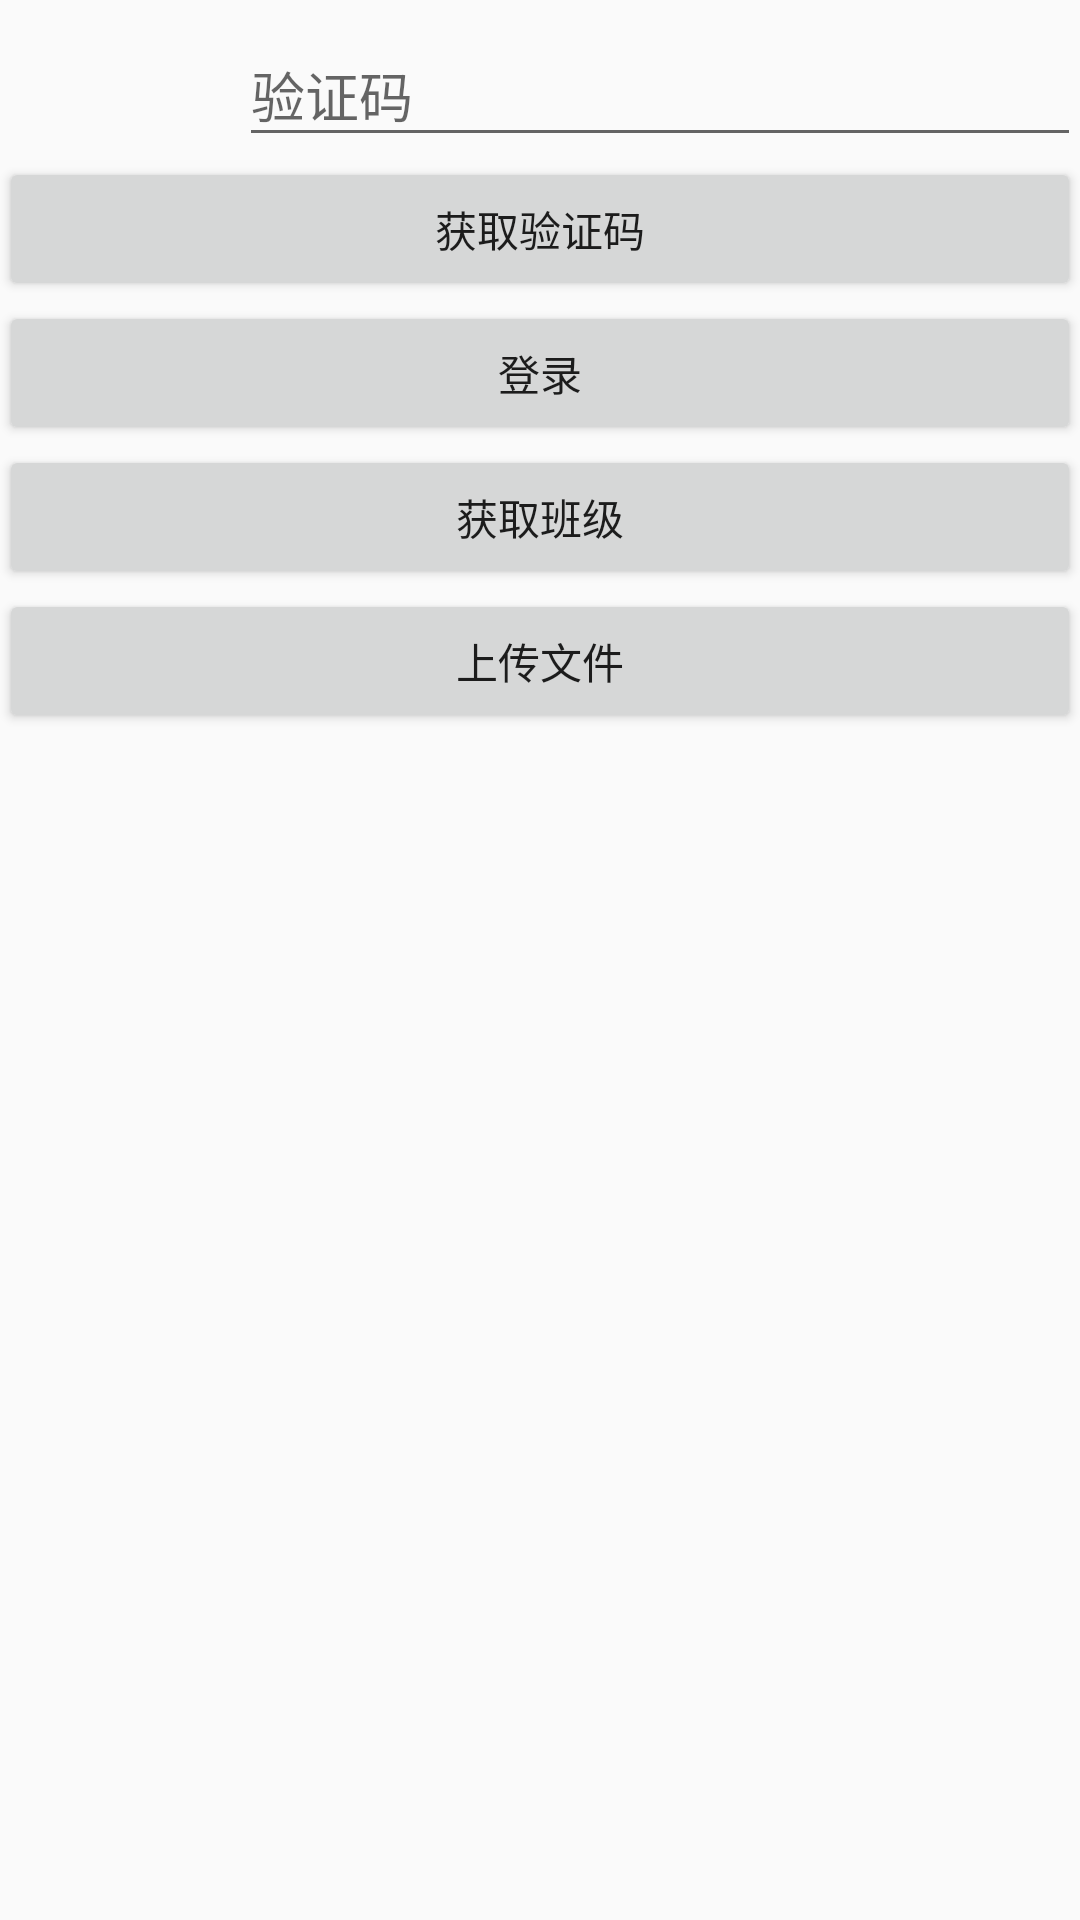

Reconstruct the res/layout file that produces this screen, plus the resources it refers to.
<!-- AndroidManifest.xml: application theme AppTheme -->
<!-- res/layout/activity_edu_api_login.xml -->
<?xml version="1.0" encoding="utf-8"?>
<LinearLayout xmlns:android="http://schemas.android.com/apk/res/android"
    android:layout_width="match_parent"
    android:layout_height="match_parent"
    android:orientation="vertical"
    android:padding="@dimen/activity_horizontal_margin">

    <LinearLayout
        android:layout_width="match_parent"
        android:layout_height="wrap_content"
        android:orientation="horizontal">

        <ImageView
            android:id="@+id/iv_verify_code"
            android:layout_width="80dp"
            android:layout_height="25dp"
            />

        <android.support.design.widget.TextInputLayout
            android:layout_width="0dp"
            android:layout_height="wrap_content"
            android:layout_weight="1">
            <android.support.design.widget.TextInputEditText
                android:id="@+id/et_verify_code"
                android:layout_width="match_parent"
                android:layout_height="match_parent"
                android:lines="1"
                android:hint="验证码"/>

        </android.support.design.widget.TextInputLayout>

    </LinearLayout>

    <Button
        android:id="@+id/btn_verify_code"
        android:layout_width="match_parent"
        android:layout_height="wrap_content"
        android:text="@string/title_get_verify_code"
        android:onClick="getVerifyCode"/>

    <Button
        android:id="@+id/btn_login"
        android:layout_width="match_parent"
        android:layout_height="wrap_content"
        android:text="@string/title_login"
        android:onClick="login"/>

    <Button
        android:id="@+id/btn_get_classes"
        android:layout_width="match_parent"
        android:layout_height="wrap_content"
        android:text="@string/title_get_classes"
        android:onClick="getClasses"/>

    <Button
        android:id="@+id/btn_upload_file"
        android:layout_width="match_parent"
        android:layout_height="wrap_content"
        android:text="@string/title_upload_file"
        android:onClick="uploadFile"/>


</LinearLayout>
<!-- resources referenced by this layout -->
<resources>
  <string name="title_get_classes">获取班级</string>
  <string name="title_get_verify_code">获取验证码</string>
  <string name="title_login">登录</string>
  <string name="title_upload_file">上传文件</string>
  <style name="AppTheme" parent="Theme.AppCompat.Light.DarkActionBar">
          
          <item name="colorPrimary">@color/colorPrimary</item>
          <item name="colorPrimaryDark">@color/colorPrimaryDark</item>
          <item name="colorAccent">@color/colorAccent</item>
          
      </style>
  <!-- not gathered from this repository: default colours our renderer supplied (Android Studio template values) -->
  <color name="colorPrimary">#FF6200EE</color>
  <color name="colorPrimaryDark">#FF3700B3</color>
  <color name="colorAccent">#FF03DAC5</color>
</resources>
